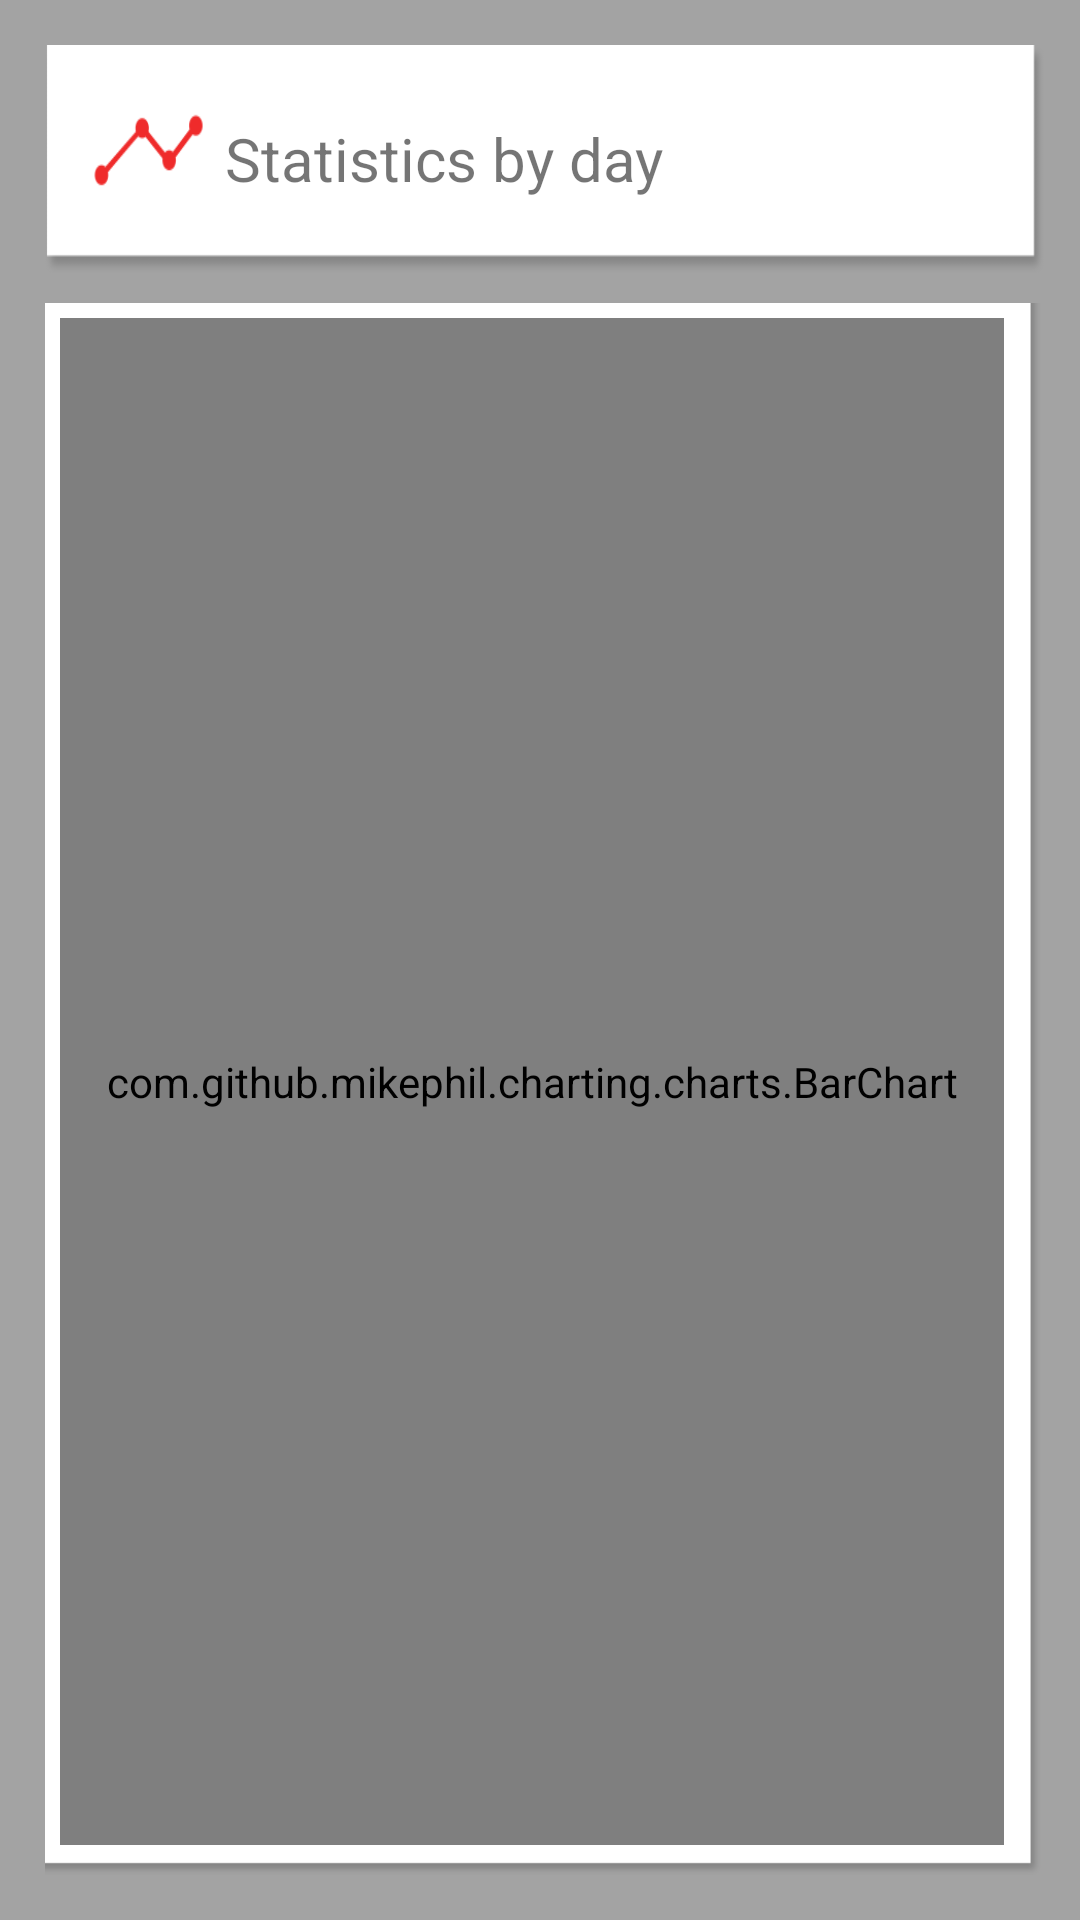

Write the Android layout XML for this screen, with the resource values it uses.
<!-- AndroidManifest.xml: application theme Theme.AppCompat.Light.NoActionBar -->
<!-- res/layout/activity_stats_tab.xml -->
<?xml version="1.0" encoding="utf-8"?>
<LinearLayout xmlns:android="http://schemas.android.com/apk/res/android"
    android:layout_width="match_parent"
    android:layout_height="match_parent"
    android:background="@color/dark_light"
    android:orientation="vertical"
    android:weightSum="10">

    <TextView
        android:id="@+id/txtViewTitreStats"
        android:layout_width="fill_parent"
        android:layout_height="fill_parent"
        android:layout_marginLeft="15dp"
        android:layout_marginTop="15dp"
        android:layout_marginRight="12dp"
        android:layout_marginBottom="5dp"
        android:layout_weight="8.5"
        android:background="@drawable/rectangle_top_statistiques"
        android:gravity="center_vertical"
        android:paddingLeft="@dimen/padding_stats_title"
        android:text="@string/stats_by_day"
        android:textSize="@dimen/stats_title_text_size" />

    <LinearLayout
        android:layout_width="match_parent"
        android:layout_height="match_parent"
        android:layout_marginLeft="15dp"
        android:layout_marginTop="5dp"
        android:layout_marginRight="12dp"
        android:layout_marginBottom="15dp"
        android:layout_weight="1.5"
        android:background="@drawable/rectange_left_bottom_shadow"
        android:orientation="horizontal"
        android:paddingBottom="5dp">

        <com.github.mikephil.charting.charts.BarChart
            android:id="@+id/chart_fullpage"
            android:layout_width="match_parent"
            android:layout_height="match_parent"
            android:layout_margin="5dp" />
    </LinearLayout>

</LinearLayout>
<!-- resources referenced by this layout -->
<resources>
  <color name="dark_light">#a3a3a3</color>
  <dimen name="padding_stats_title">20dp</dimen>
  <dimen name="stats_title_text_size">25dp</dimen>
  <!-- drawable rectangle_top_statistiques: png bitmap (drawable-xxxhdpi, 6589 bytes) -->
  <string name="stats_by_day">Statistics by day</string>
</resources>
